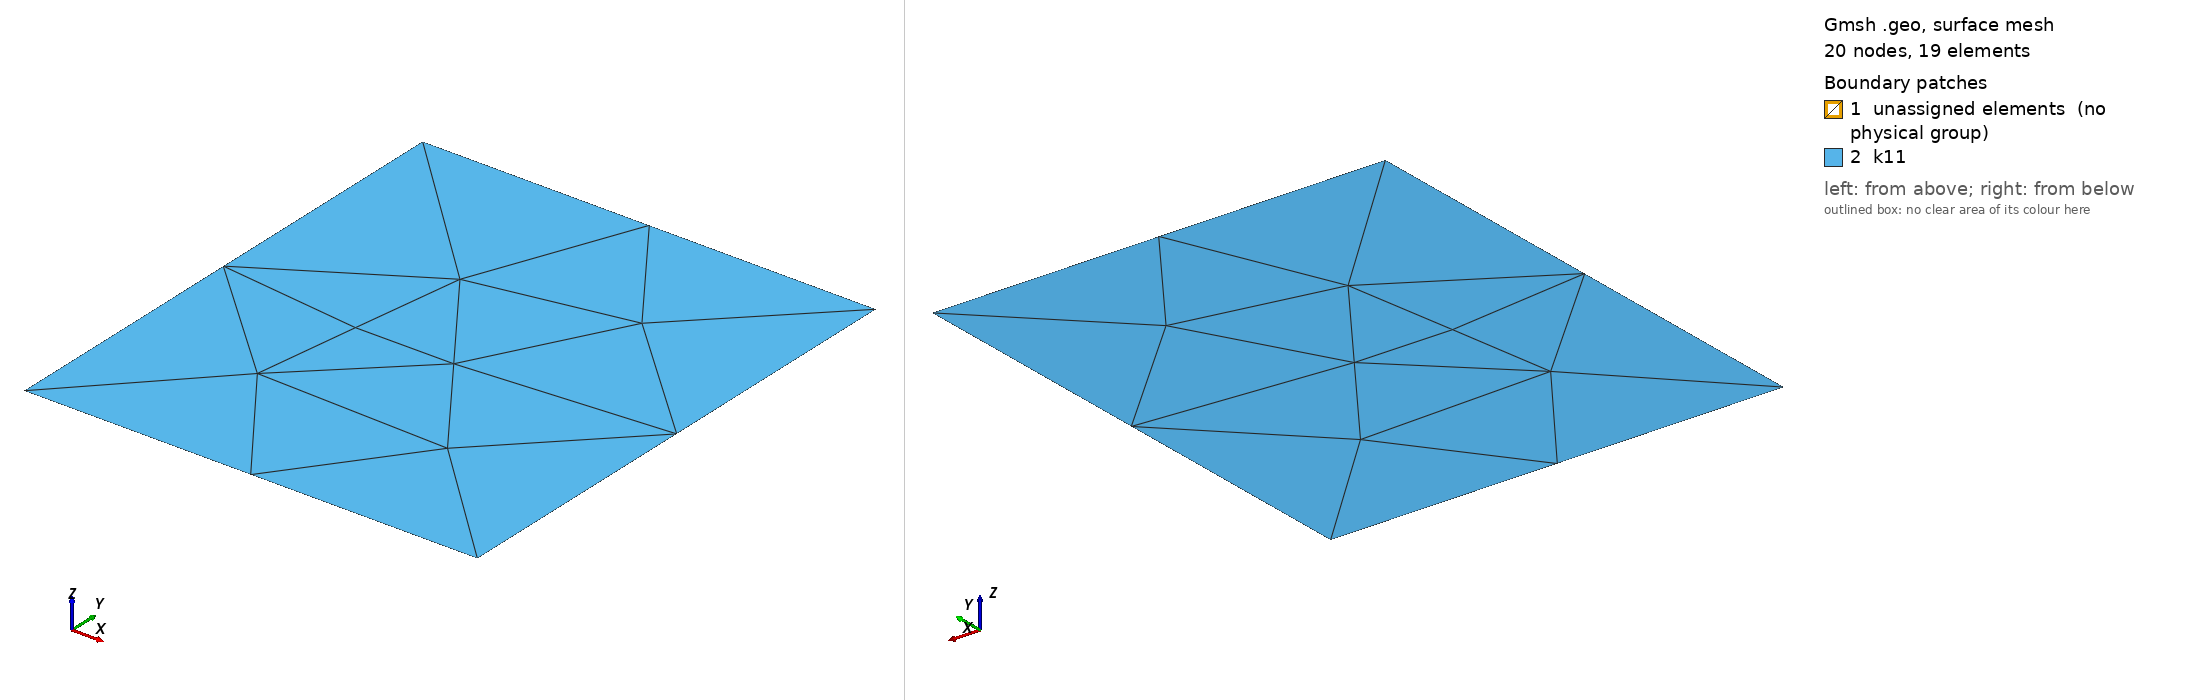

Gmsh geometry script, surface-meshed: 20 nodes, 19 surface elements. Boundary patches (legend numbers): 1 unassigned elements (no physical group), 2 k11. Left view from above one corner, right view from below the opposite corner. Legend entries are the model's physical surfaces; 'unassigned elements' are surfaces in no physical group. The drawing asked Gmsh for element sizes between 1% and 20% of the model's largest extent; the script's own settings can give other sizes.

=== FewFractures1.geo (drawn) ===
// Gmsh project created on Tue Mar 17 14:46:21 2026
//SetFactory("OpenCASCADE");
cl__1 = 10;
Point(1) = {30, 8, 0, cl__1};
Point(5) = {25, 15, 0, cl__1};
Point(12) = {20, 4, 0, cl__1};
Point(13) = {20, 20, 0, cl__1};
Point(14) = {34, 20, 0, cl__1};
Point(15) = {34, 4, 0, cl__1};
//
Point(16) = {40, 25, 0, cl__1};
Point(17) = {35, 40, 0, cl__1};
//
Point(18) = {5, 10, 0, cl__1};
Point(19) = {15, 21, 0, cl__1};
//
Point(20) = {55, 60, 0, cl__1};
Point(21) = {45, 68, 0, cl__1};
//
//Point(22) = {66, 0, 0, cl__1};
//Point(23) = {66, 0, 0, cl__1};

Line(12) = {12, 13};
Line(13) = {13, 14};
Line(14) = {14, 15};
Line(15) = {15, 12};
Line(16) = {5,1};
Line(17) = {1,5};


//Line(18) = {16,17};
//Line(19) = {17,16};
//
//Line(20) = {18,19};
//Line(21) = {19,18};
//
//Line(22) = {20,21};
//Line(23) = {21,20};

//Curve Loop(11) = {1, 2, 3, 4, 5, 6, 7, 8, 9};
//Plane Surface(11) = {11};
//
//
Curve Loop(11) = {16,17};
Plane Surface(11) = {11};
//
//


Curve Loop(1000) = { 16,17,-15, -14, -13, -12};


Plane Surface(1000) = {1000};
Physical Surface("k11", 1) = {1000};
//+
Physical Curve("inlet", 2) = {14};
//+
Physical Curve("outlet", 3) = {12};
Physical Curve("noflux", 4) = {13,15};
Physical Curve("SmallFract",5)={16,17};
Physical Point("FracEnds",10)={1,5};

Coherence;

//+
//Physical Curve(" bottom", 5) -= {15, 13};
